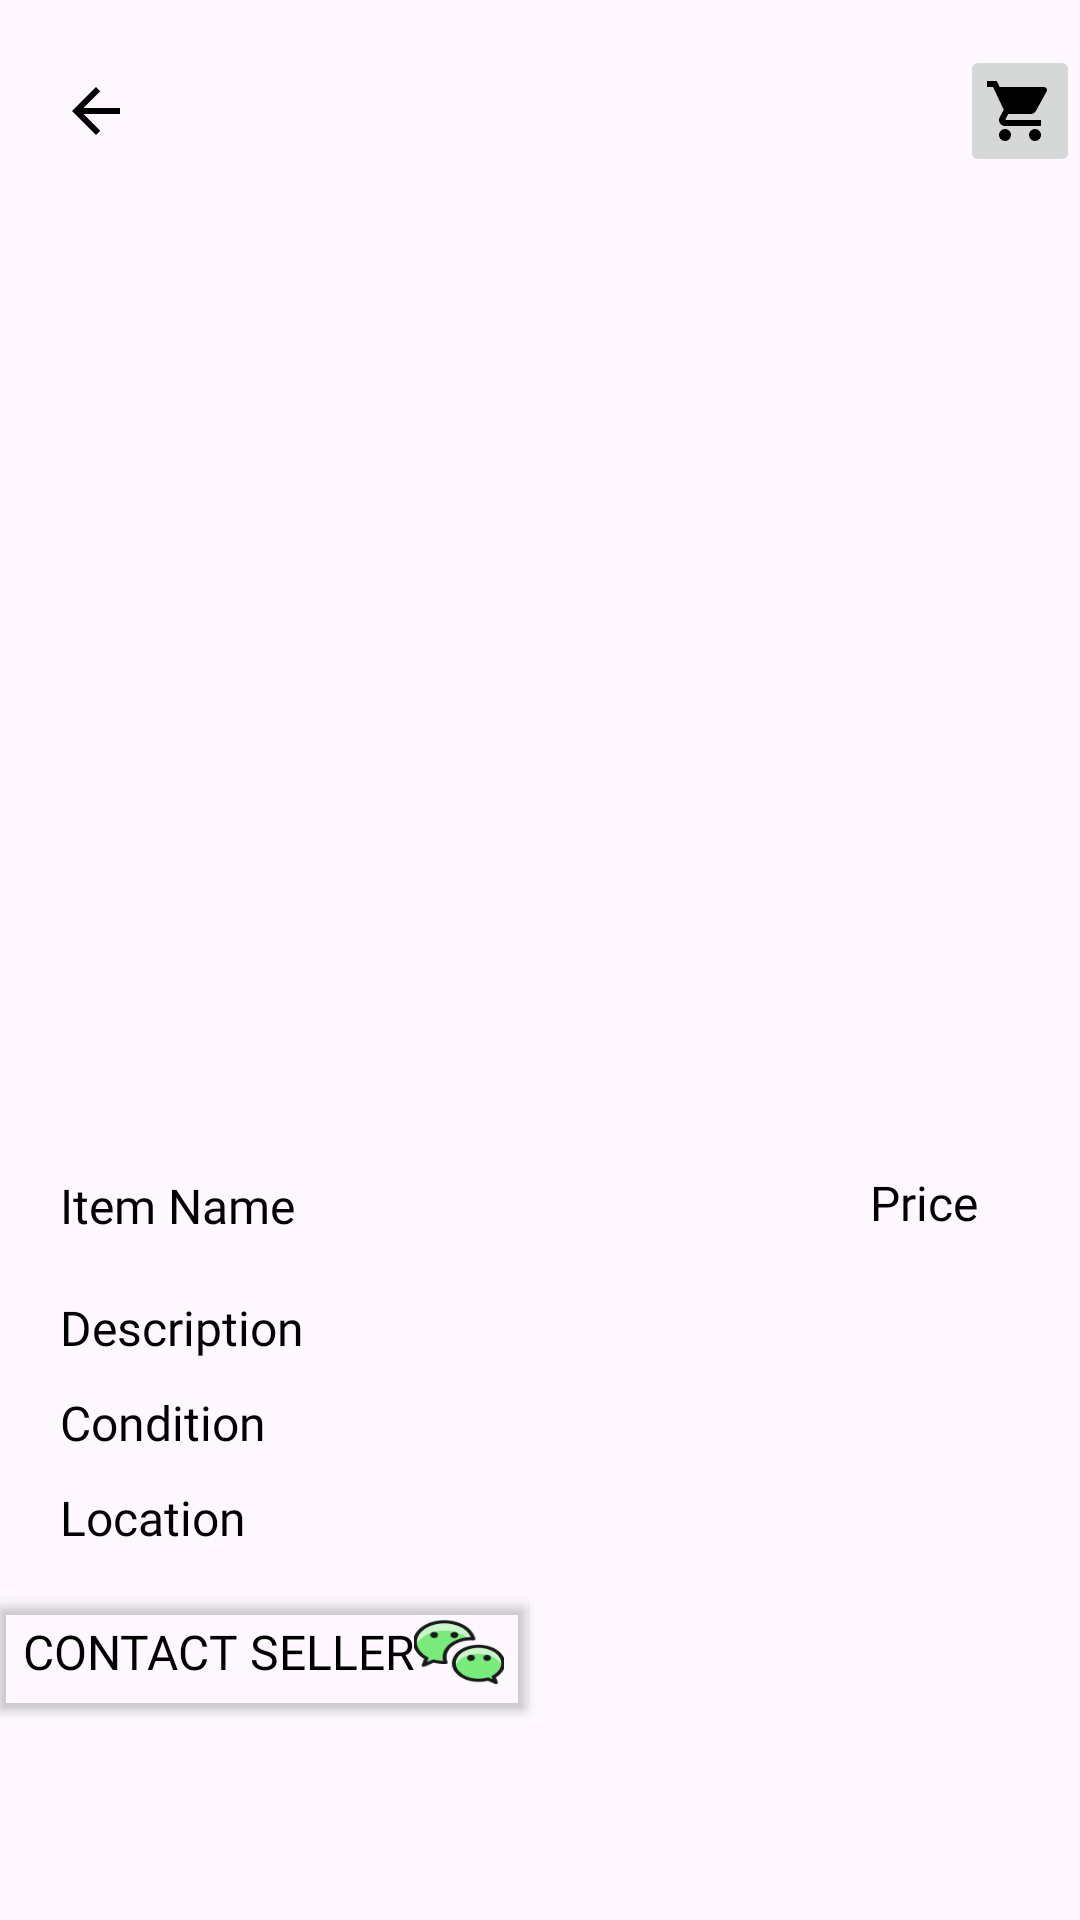

Reconstruct the res/layout file that produces this screen, plus the resources it refers to.
<!-- AndroidManifest.xml: application theme Theme.Ecorecyc -->
<!-- res/layout/activity_item_details.xml -->
<?xml version="1.0" encoding="utf-8"?>
<RelativeLayout xmlns:android="http://schemas.android.com/apk/res/android"
    xmlns:app="http://schemas.android.com/apk/res-auto"
    xmlns:tools="http://schemas.android.com/tools"
    android:id="@+id/main"
    android:layout_width="match_parent"
    android:layout_height="match_parent"
    tools:context=".ItemDetails">

    <ImageView
        android:id="@+id/itemImage"
        android:layout_width="match_parent"
        android:layout_height="380dp"
        android:scaleType="centerCrop" />

    <ImageButton
        android:id="@+id/backBtn"
        android:layout_width="wrap_content"
        android:layout_height="wrap_content"
        android:src="@drawable/baseline_arrow_back_24"
        android:layout_marginStart="20dp"
        android:layout_marginTop="25dp"
        android:background="@android:color/transparent" />

    <ImageButton
        android:layout_width="wrap_content"
        android:layout_height="wrap_content"
        android:src="@drawable/baseline_shopping_cart_24"
        android:layout_marginStart="320dp"
        android:layout_marginTop="15dp"

        />
    <TextView
        android:id="@+id/itemPrice"
        android:layout_width="wrap_content"
        android:layout_height="wrap_content"
        android:text="Price"
        android:layout_marginTop="10dp"
        android:layout_marginStart="290dp"
        android:textSize="16sp"
        android:textColor="@color/black"
        android:layout_below="@id/itemImage"
        android:fontFamily="@font/poppins_reg"/>

    <TextView
        android:id="@+id/itemName"
        android:layout_width="wrap_content"
        android:layout_height="wrap_content"
        android:layout_below="@id/itemImage"
        android:layout_marginStart="20dp"
        android:layout_marginTop="11dp"
        android:text="Item Name"
        android:textColor="@color/black"
        android:textSize="16sp"
        android:fontFamily="@font/poppins_reg"/>

    <TextView
        android:id="@+id/itemDescription"
        android:layout_width="wrap_content"
        android:layout_height="wrap_content"
        android:layout_below="@id/itemPrice"
        android:layout_marginStart="20dp"
        android:layout_marginTop="20dp"
        android:text="Description"
        android:textColor="@color/black"
        android:textSize="16sp"
        android:fontFamily="@font/poppins_reg"/>

    <TextView
        android:id="@+id/itemCondition"
        android:layout_width="wrap_content"
        android:layout_height="wrap_content"
        android:layout_below="@id/itemDescription"
        android:layout_marginStart="20dp"
        android:layout_marginTop="10dp"
        android:text="Condition"
        android:textColor="@color/black"
        android:textSize="16sp"
        android:fontFamily="@font/poppins_reg"/>

    <TextView
        android:id="@+id/itemLocation"
        android:layout_width="wrap_content"
        android:layout_height="wrap_content"
        android:layout_below="@id/itemCondition"
        android:layout_marginStart="20dp"
        android:layout_marginTop="10dp"
        android:text="Location"
        android:textColor="@color/black"
        android:textSize="16sp"
        android:fontFamily="@font/poppins_reg"/>

    <Button
        android:id="@+id/itemContactSeller"
        android:layout_width="wrap_content"
        android:layout_height="wrap_content"
        android:layout_below="@id/itemLocation"
        android:layout_marginStart="-5dp"
        android:layout_marginTop="10dp"
        android:text="Contact Seller"
        android:textColor="@color/black"
        android:textSize="16sp"
        android:fontFamily="@font/poppins_reg"
        android:backgroundTint="@color/transpa"
        android:drawableRight="@drawable/chat_icon"/>

    <LinearLayout
        android:id="@+id/bottomLayout"
        android:layout_width="390dp"
        android:layout_height="wrap_content"
        android:layout_centerHorizontal="true"
        app:layout_constraintBottom_toBottomOf="parent"
        app:layout_constraintStart_toStartOf="parent"
        app:layout_constraintEnd_toEndOf="parent"
        android:paddingBottom="16dp"
        android:layout_below="@id/itemContactSeller"
        android:layout_marginTop="50dp">

        <Button
            android:id="@+id/addToCartButton"
            android:layout_width="0dp"
            android:layout_height="50dp"
            android:layout_weight="1"
            android:layout_marginStart="20dp"
            android:background="@drawable/edittext_green_outline"
            android:text="Add to Cart"
            android:textColor="@color/black"
            android:elevation="3dp"
            android:fontFamily="@font/dmsans_reg"/>

        <Button
            android:id="@+id/buyNowButton"
            android:layout_width="0dp"
            android:layout_weight="1"
            android:layout_height="50dp"
            android:layout_marginStart="15dp"
            android:background="@drawable/button2"
            android:text="Buy Now"
            android:textColor="@color/white"
            android:fontFamily="@font/dmsans_reg"
            android:layout_marginEnd="20dp"/>
    </LinearLayout>
</RelativeLayout>
<!-- resources referenced by this layout -->
<resources>
  <color name="black">#FF000000</color>
  <color name="transpa">#00FFFFFF</color>
  <color name="white">#FFFFFFFF</color>
  <!-- drawable baseline_arrow_back_24 (drawable) -->
  <vector xmlns:android="http://schemas.android.com/apk/res/android" android:autoMirrored="true" android:height="24dp" android:tint="#000000" android:viewportHeight="24" android:viewportWidth="24" android:width="24dp">
        
      <path android:fillColor="@android:color/white" android:pathData="M20,11H7.83l5.59,-5.59L12,4l-8,8 8,8 1.41,-1.41L7.83,13H20v-2z"/>
      
  </vector>
  <!-- drawable baseline_shopping_cart_24 (drawable) -->
  <vector xmlns:android="http://schemas.android.com/apk/res/android"
      android:height="24dp"
      android:viewportHeight="24"
      android:viewportWidth="24"
      android:width="24dp">
  
      <path
          android:fillColor="@color/black"
          android:pathData="M7,18c-1.1,0 -1.99,0.9 -1.99,2S5.9,22 7,22s2,-0.9 2,-2 -0.9,-2 -2,-2zM1,2v2h2l3.6,7.59 -1.35,2.45c-0.16,0.28 -0.25,0.61 -0.25,0.96 0,1.1 0.9,2 2,2h12v-2L7.42,15c-0.14,0 -0.25,-0.11 -0.25,-0.25l0.03,-0.12 0.9,-1.63h7.45c0.75,0 1.41,-0.41 1.75,-1.03l3.58,-6.49c0.08,-0.14 0.12,-0.31 0.12,-0.48 0,-0.55 -0.45,-1 -1,-1L5.21,4l-0.94,-2L1,2zM17,18c-1.1,0 -1.99,0.9 -1.99,2s0.89,2 1.99,2 2,-0.9 2,-2 -0.9,-2 -2,-2z"/>
  
  </vector>
  <!-- drawable button2 (drawable) -->
  <?xml version="1.0" encoding="utf-8"?>
  <shape xmlns:android="http://schemas.android.com/apk/res/android">
      <corners android:radius="15dp"/>
      <solid android:color="#0E983D"/>
  
  </shape>
  <!-- drawable chat_icon (drawable) -->
  <?xml version="1.0" encoding="utf-8"?>
  <layer-list xmlns:android="http://schemas.android.com/apk/res/android">
      <item
          android:drawable="@drawable/chat"
          android:width="30dp"
          android:height="25dp"
          android:gravity="center" />
  </layer-list>
  <!-- drawable edittext_green_outline (drawable) -->
  <?xml version="1.0" encoding="utf-8"?>
  <shape xmlns:android="http://schemas.android.com/apk/res/android">
      <corners android:radius="15dp"/>
      <stroke android:width="2dp" android:color="#5FBB6E"/> 
  </shape>
  <style name="Theme.Ecorecyc" parent="Base.Theme.Ecorecyc" />
  <!-- drawable chat: png bitmap (drawable, 4209 bytes) -->
  <style name="Base.Theme.Ecorecyc" parent="Theme.Material3.DayNight.NoActionBar">
          
          <item name="materialButtonStyle">@style/MyButtonStyle</item>
          <item name="itemIconTint">@color/primary_color</item> 
          <item name="colorAccent">@color/primary_color</item> 
          <item name="colorPrimary">@color/primary_color</item> 
          <item name="colorOnPrimary">@color/white</item> 
      </style>
  <style name="MyButtonStyle" parent="Widget.Material3.Button">
          
          <item name="backgroundTint">@null</item>
      </style>
  <color name="primary_color">#0E983D</color>
</resources>
